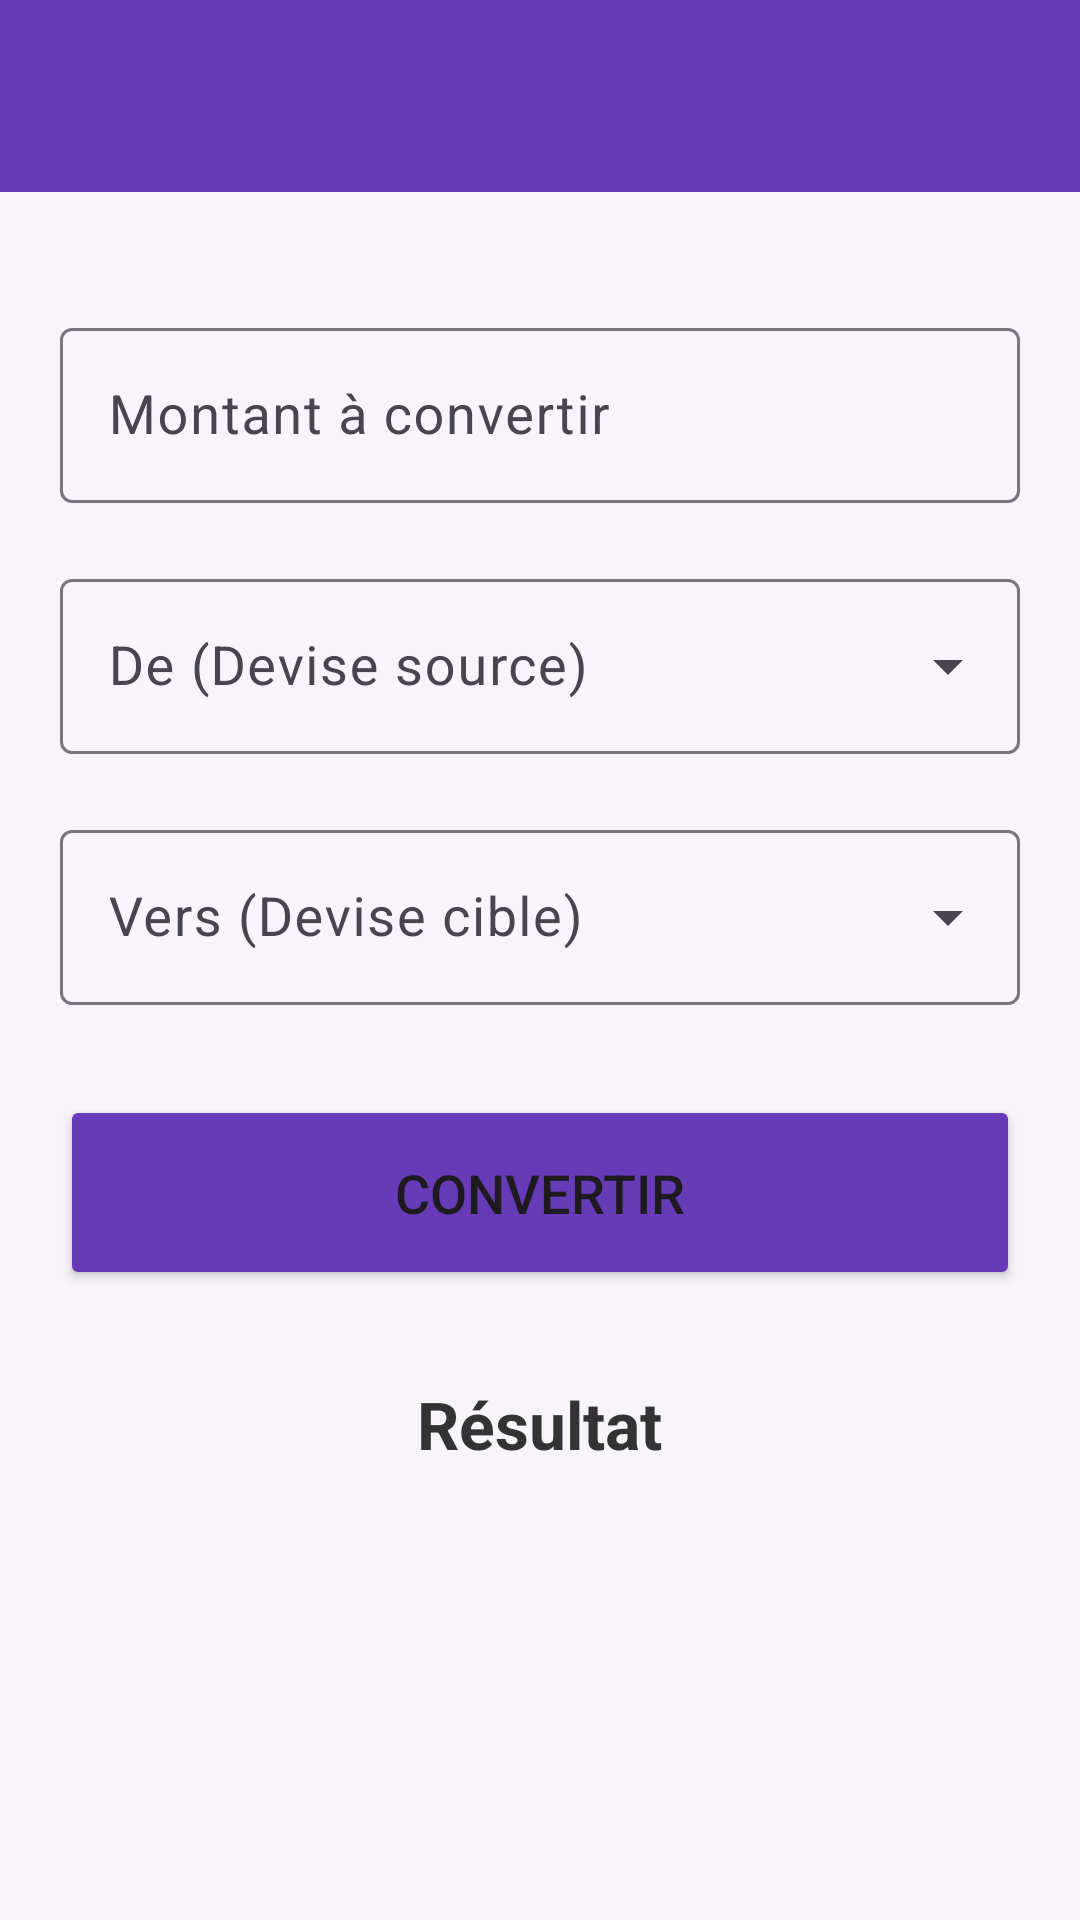

Here is an Android app screen rendered from its layout file. Give the layout XML and the strings, colors and styles it references.
<!-- AndroidManifest.xml: application theme Theme.MyFirstProject -->
<!-- res/layout/activity_device.xml -->
<?xml version="1.0" encoding="utf-8"?>
<androidx.constraintlayout.widget.ConstraintLayout
    xmlns:android="http://schemas.android.com/apk/res/android"
    xmlns:app="http://schemas.android.com/apk/res-auto"
    android:layout_width="match_parent"
    android:layout_height="match_parent"
    android:background="#F7F5FA">

    <androidx.appcompat.widget.Toolbar
        android:id="@+id/toolbar"
        android:layout_width="match_parent"
        android:layout_height="?attr/actionBarSize"
        android:background="#673AB7"
        app:titleTextColor="#FFFFFF"
        app:popupTheme="@style/ThemeOverlay.AppCompat.Light"
        app:layout_constraintTop_toTopOf="parent"
        app:theme="@style/ThemeOverlay.AppCompat.Dark.ActionBar"/>


    <LinearLayout
        android:layout_width="match_parent"
        android:layout_height="0dp"
        android:orientation="vertical"
        android:padding="20dp"
        app:layout_constraintTop_toBottomOf="@id/toolbar"
        app:layout_constraintBottom_toBottomOf="parent">


        <com.google.android.material.textfield.TextInputLayout
            android:id="@+id/tilMontant"
            style="@style/Widget.Material3.TextInputLayout.OutlinedBox"
            android:layout_width="match_parent"
            android:layout_height="wrap_content"
            android:layout_marginTop="20dp"
            android:hint="Montant à convertir">

            <com.google.android.material.textfield.TextInputEditText
                android:id="@+id/etMontant"
                android:layout_width="match_parent"
                android:layout_height="wrap_content"
                android:inputType="numberDecimal"
                android:textSize="18sp" />
        </com.google.android.material.textfield.TextInputLayout>


        <com.google.android.material.textfield.TextInputLayout
            android:id="@+id/tilFrom"
            style="@style/Widget.Material3.TextInputLayout.OutlinedBox.ExposedDropdownMenu"
            android:layout_width="match_parent"
            android:layout_height="wrap_content"
            android:layout_marginTop="20dp"
            android:hint="De (Devise source)">

            <AutoCompleteTextView
                android:id="@+id/spinnerFrom"
                android:layout_width="match_parent"
                android:layout_height="wrap_content"
                android:inputType="none"
                android:textSize="18sp" />
        </com.google.android.material.textfield.TextInputLayout>


        <com.google.android.material.textfield.TextInputLayout
            android:id="@+id/tilTo"
            style="@style/Widget.Material3.TextInputLayout.OutlinedBox.ExposedDropdownMenu"
            android:layout_width="match_parent"
            android:layout_height="wrap_content"
            android:layout_marginTop="20dp"
            android:hint="Vers (Devise cible)">

            <AutoCompleteTextView
                android:id="@+id/spinnerTo"
                android:layout_width="match_parent"
                android:layout_height="wrap_content"
                android:inputType="none"
                android:textSize="18sp" />
        </com.google.android.material.textfield.TextInputLayout>

        <Button
            android:id="@+id/btnConvert"
            android:layout_width="match_parent"
            android:layout_height="65dp"
            android:layout_marginTop="30dp"
            android:backgroundTint="#673AB7"
            android:text="Convertir"
            android:textSize="18sp" />

        <TextView
            android:id="@+id/tvResultat"
            android:layout_width="wrap_content"
            android:layout_height="wrap_content"
            android:layout_marginTop="30dp"
            android:layout_gravity="center_horizontal"
            android:text="Résultat"
            android:textColor="#333333"
            android:textSize="22sp"
            android:textStyle="bold" />

    </LinearLayout>

</androidx.constraintlayout.widget.ConstraintLayout>
<!-- resources referenced by this layout -->
<resources>
  <style name="Theme.MyFirstProject" parent="Base.Theme.MyFirstProject" />
  <style name="Base.Theme.MyFirstProject" parent="Theme.Material3.DayNight.NoActionBar">
          
          <item name="colorPrimary">#673AB7</item>
          <item name="colorPrimaryVariant">#512DA8</item>
          <item name="colorOnPrimary">#FFFFFF</item>
          
          <item name="colorSecondary">#E67E22</item>
          <item name="colorOnSecondary">#FFFFFF</item>
          
          <item name="android:statusBarColor" tools:targetApi="l">#512DA8</item>
      </style>
</resources>
